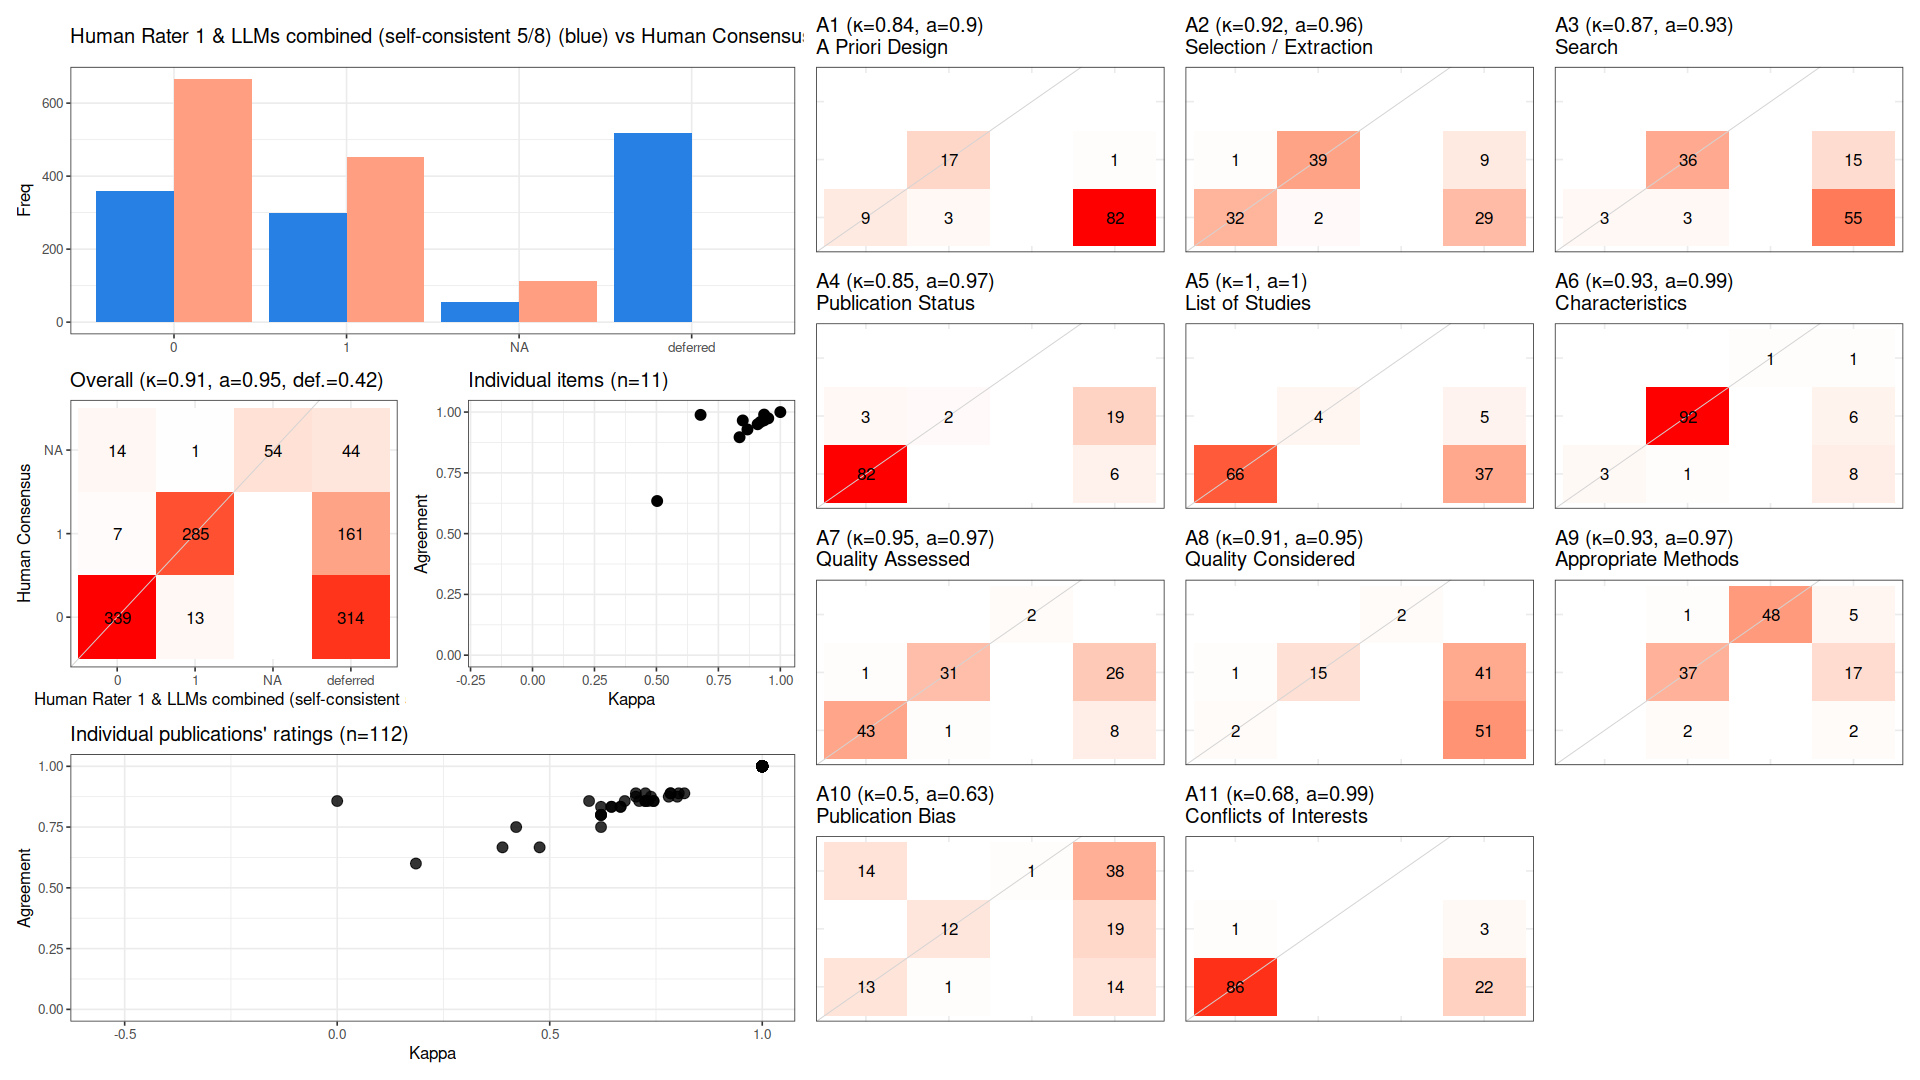

The data file committed next to this chart (first rows):
, cohen_kappa_w, cohen_kappa_w_ci_low, cohen_kappa_w_ci_high, agreement, agreement_ci_low, agreement_ci_high, deferring_fraction, deferring_fraction_ci_low, deferring_fraction_ci_high
combined, 0.9133, 0.8858, 0.9394, 0.9509, 0.9355, 0.9653, 0.4213, 0.3953, 0.4464
A1, 0.8355, NA, NA, 0.8966, NA, NA, 0.7411, NA, NA
A2, 0.92, NA, NA, 0.9595, NA, NA, 0.3393, NA, NA
A3, 0.8673, NA, NA, 0.9286, NA, NA, 0.625, NA, NA
A4, 0.8484, NA, NA, 0.9655, NA, NA, 0.2232, NA, NA
A5, 1, NA, NA, 1, NA, NA, 0.375, NA, NA
A6, 0.9346, NA, NA, 0.9897, NA, NA, 0.1339, NA, NA
A7, 0.9512, NA, NA, 0.9744, NA, NA, 0.3036, NA, NA
A8, 0.9083, NA, NA, 0.95, NA, NA, 0.8214, NA, NA
A9, 0.9342, NA, NA, 0.9659, NA, NA, 0.2143, NA, NA
A10, 0.503, NA, NA, 0.6341, NA, NA, 0.6339, NA, NA
A11, 0.6782, NA, NA, 0.9885, NA, NA, 0.2232, NA, NA
